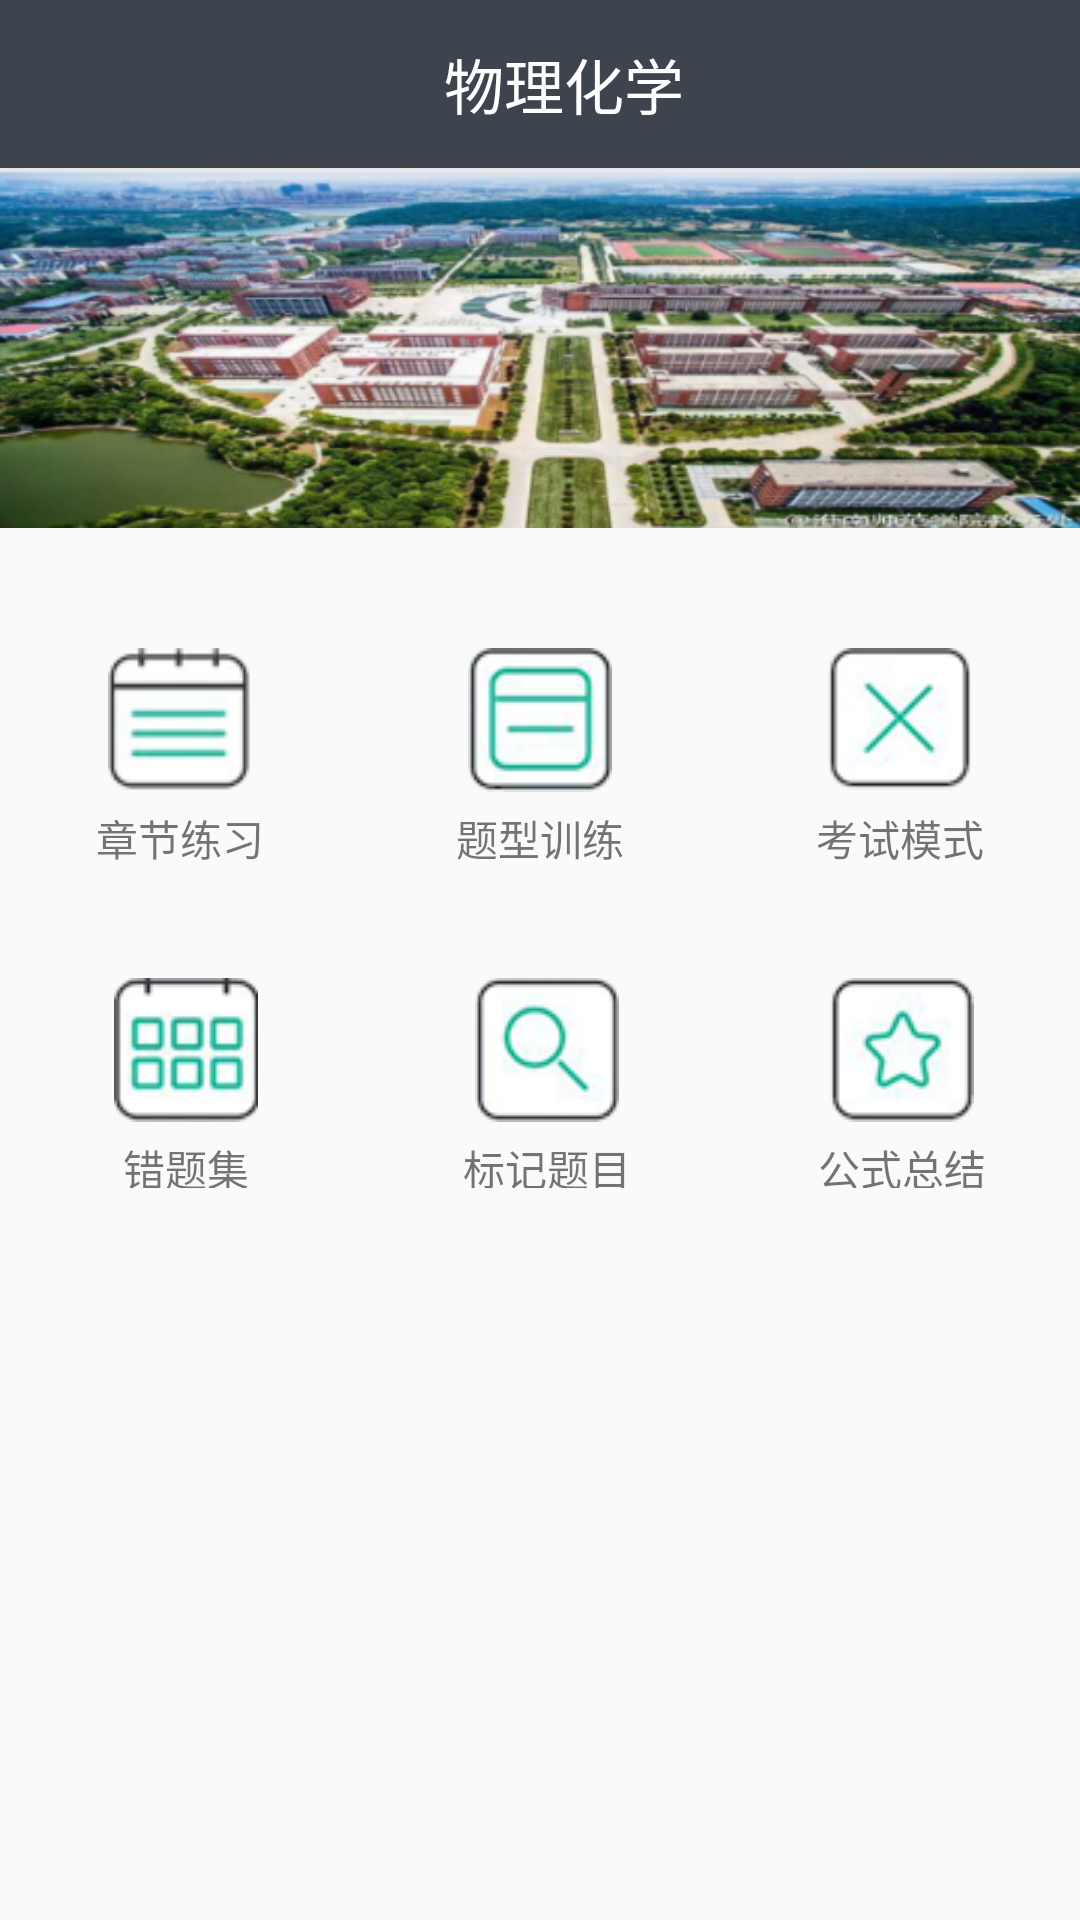

Write the Android layout XML for this screen, with the resource values it uses.
<!-- AndroidManifest.xml: application theme AppTheme -->
<!-- res/layout/fragment_study.xml -->
<?xml version="1.0" encoding="utf-8"?>
<LinearLayout
    xmlns:android="http://schemas.android.com/apk/res/android"
    android:orientation="vertical"
    android:layout_width="match_parent"
    android:layout_height="match_parent">
    <android.support.v7.widget.Toolbar
        android:id="@+id/toolbar"
        android:elevation="4dp"
        android:background="?attr/colorPrimary"
        android:layout_width="match_parent"
        android:layout_height="?attr/actionBarSize">
        <TextView
            android:layout_width="match_parent"
            android:layout_height="wrap_content"
            android:text="物理化学"
            android:textSize="20dp"
            android:gravity="center_horizontal"
            android:textColor="#ffffff"/>
    </android.support.v7.widget.Toolbar>

    <ImageView
        android:layout_width="match_parent"
        android:layout_height="120dp"
        android:background="@drawable/pic"/>
    <LinearLayout
        android:layout_width="match_parent"
        android:layout_height="220dp"
        android:orientation="vertical"
        android:paddingTop="20dp">
        -<LinearLayout
            android:layout_width="match_parent"
            android:layout_height="100dp"
            android:orientation="horizontal">
            <LinearLayout
                android:layout_width="wrap_content"
                android:layout_height="wrap_content"
                android:orientation="vertical"
                android:layout_weight="1"
                android:paddingTop="20dp"
              >
                <ImageView
                    android:layout_width="wrap_content"
                    android:layout_height="wrap_content"
                    android:src="@drawable/zhangjie"
                    android:layout_gravity="center"
                    android:id="@+id/zhangjie"/>
                <TextView
                    android:layout_width="wrap_content"
                    android:layout_height="wrap_content"
                    android:layout_gravity="center"
                    android:text="章节练习"
                    android:paddingTop="5dp"/>
            </LinearLayout>
            <LinearLayout
                android:layout_width="wrap_content"
                android:layout_height="wrap_content"
                android:orientation="vertical"
                android:layout_weight="1"
                android:paddingTop="20dp">
                <ImageView
                    android:layout_width="wrap_content"
                    android:layout_height="wrap_content"
                    android:src="@drawable/tixing"
                    android:layout_gravity="center"/>
                <TextView
                    android:layout_width="wrap_content"
                    android:layout_height="wrap_content"
                    android:layout_gravity="center"
                    android:text="题型训练"
                    android:paddingTop="5dp"/>
            </LinearLayout>
            <LinearLayout
                android:layout_width="wrap_content"
                android:layout_height="wrap_content"
                android:orientation="vertical"
                android:layout_weight="1"
                android:paddingTop="20dp">
                <ImageView
                    android:layout_width="wrap_content"
                    android:layout_height="wrap_content"
                    android:src="@drawable/test"
                    android:layout_gravity="center"/>
                <TextView
                    android:layout_width="wrap_content"
                    android:layout_height="wrap_content"
                    android:layout_gravity="center"
                    android:text="考试模式"
                    android:paddingTop="5dp"/>
            </LinearLayout>


        </LinearLayout>
        <LinearLayout
            android:layout_width="match_parent"
            android:layout_height="100dp"
            android:orientation="horizontal"
            android:paddingTop="20dp">
            <LinearLayout
                android:layout_width="wrap_content"
                android:layout_height="wrap_content"
                android:layout_weight="1"
                android:orientation="vertical"
                android:paddingLeft="7dp"
                android:paddingTop="10dp"
                >
                <ImageView
                    android:layout_width="wrap_content"
                    android:layout_height="wrap_content"
                    android:src="@drawable/cuotiji"
                    android:layout_gravity="center"/>
                <TextView
                    android:layout_width="wrap_content"
                    android:layout_height="wrap_content"
                    android:text="错题集"
                    android:layout_gravity="center"
                    android:paddingTop="5dp"/>

            </LinearLayout>
            <LinearLayout
                android:layout_width="wrap_content"
                android:layout_height="wrap_content"
                android:layout_weight="1"
                android:orientation="vertical"
                android:paddingLeft="6dp"
                android:paddingTop="10dp">
                <ImageView
                    android:layout_width="wrap_content"
                    android:layout_height="wrap_content"
                    android:src="@drawable/biaoji"
                    android:layout_gravity="center"/>
                <TextView
                    android:layout_width="wrap_content"
                    android:layout_height="wrap_content"
                    android:text="标记题目"
                    android:layout_gravity="center"
                    android:paddingTop="5dp"/>

            </LinearLayout>
            <LinearLayout
                android:layout_width="wrap_content"
                android:layout_height="wrap_content"
                android:layout_weight="1"
                android:orientation="vertical"
                android:paddingTop="10dp">
                <ImageView
                    android:layout_width="wrap_content"
                    android:layout_height="wrap_content"
                    android:src="@drawable/zongjie"
                    android:layout_gravity="center"/>
                <TextView
                    android:layout_width="wrap_content"
                    android:layout_height="wrap_content"
                    android:text="公式总结"
                    android:layout_gravity="center"
                    android:paddingTop="5dp"/>

            </LinearLayout>
        </LinearLayout>
    </LinearLayout>
</LinearLayout>
<!-- resources referenced by this layout -->
<resources>
  <!-- drawable biaoji: png bitmap (drawable, 6318 bytes) -->
  <!-- drawable cuotiji: png bitmap (drawable, 7017 bytes) -->
  <!-- drawable pic: png bitmap (drawable, 227474 bytes) -->
  <!-- drawable test: png bitmap (drawable, 6217 bytes) -->
  <!-- drawable tixing: png bitmap (drawable, 6163 bytes) -->
  <!-- drawable zhangjie: png bitmap (drawable, 5682 bytes) -->
  <!-- drawable zongjie: png bitmap (drawable, 6480 bytes) -->
  <style name="AppTheme" parent="Theme.AppCompat.Light.NoActionBar">
          
          <item name="colorPrimary">@color/colorPrimary</item>
          <item name="colorPrimaryDark">@color/colorPrimaryDark</item>
          <item name="colorAccent">@color/colorAccent</item>
  
      </style>
  <color name="colorPrimary">#3D444E</color>
  <color name="colorPrimaryDark">#0f0f0f</color>
  <color name="colorAccent">#FF4081</color>
</resources>
